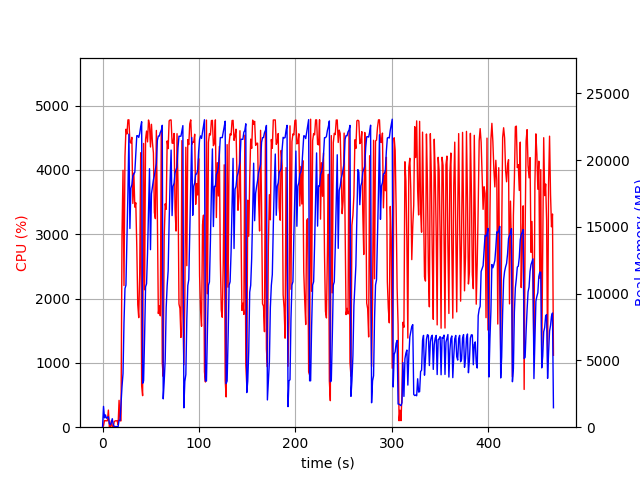

The table this chart was drawn from, first rows:
elapsed_time, nproc, cpu, mem_real, mem_virtual
4.124641418457031e-05, 1, 0.0, 6.969, 3185
1.007, 19, 23.8, 1557, 5909
2.016, 4, 104.1, 701.9, 2371
3.025, 6, 100.1, 919.7, 3191
4.034, 3, 99.2, 670.3, 2075
5.042, 3, 100.2, 731.2, 2075
6.051, 4, 266.1, 779.2, 2782
7.058, 3, 3.0, 277.4, 1616
8.066, 3, 2.0, 183.1, 1537
9.074, 3, 99.1, 356.8, 1683
10.08, 5, 3.0, 635.9, 2484
11.09, 3, 1.0, 192.1, 1503
12.1, 1, 85.3, 49.2, 645.4
13.11, 1, 99.2, 49.2, 645.4
14.12, 1, 100.2, 49.2, 645.4
15.12, 1, 100.3, 49.2, 645.4
16.13, 1, 39.7, 44.53, 667.4
17.14, 1, 417.4, 514.4, 6012
18.15, 1, 99.7, 514.4, 6012
19.16, 1, 99.0, 1782, 18692
20.17, 1, 2986, 3031, 18692
21.23, 1, 3994, 4017, 18692
22.24, 1, 2202, 7834, 25948
23.26, 1, 4208, 10380, 26004
24.28, 1, 4632, 10638, 26004
25.3, 1, 4559, 14096, 34243
26.32, 1, 4777, 17591, 44497
27.35, 1, 4778, 21947, 44513
28.37, 1, 4428, 14879, 44513
29.39, 1, 4418, 17897, 44513
30.41, 1, 4506, 18153, 44513
31.43, 1, 3478, 18816, 44513
32.45, 1, 3950, 18948, 44513
33.48, 1, 3420, 19096, 44520
34.49, 1, 3489, 20394, 44664
35.51, 1, 2813, 21824, 44684
36.52, 1, 1905, 21824, 44684
37.53, 1, 1703, 21697, 44684
38.54, 1, 2387, 21997, 44684
39.55, 1, 4267, 22485, 44684
40.56, 1, 650.8, 22869, 44780
41.57, 1, 490.1, 3287, 44780
42.58, 1, 4411, 3464, 44780
43.62, 1, 2136, 6800, 44780
44.63, 1, 4477, 10516, 44780
45.64, 1, 4604, 10735, 44780
46.65, 1, 4435, 13005, 44805
47.67, 1, 4776, 16165, 44805
48.7, 1, 4703, 19354, 44805
49.72, 1, 4356, 13293, 44805
50.73, 1, 4709, 17482, 44805
51.75, 1, 4427, 18001, 44805
52.77, 1, 4261, 18517, 44805
53.78, 1, 3338, 18862, 44805
54.79, 1, 3242, 19304, 44805
55.82, 1, 4613, 19732, 44805
56.86, 1, 3292, 21479, 44805
57.86, 1, 1767, 21801, 44805
58.88, 1, 1886, 21799, 44805
59.9, 1, 1731, 22074, 44805
... 401 more rows
